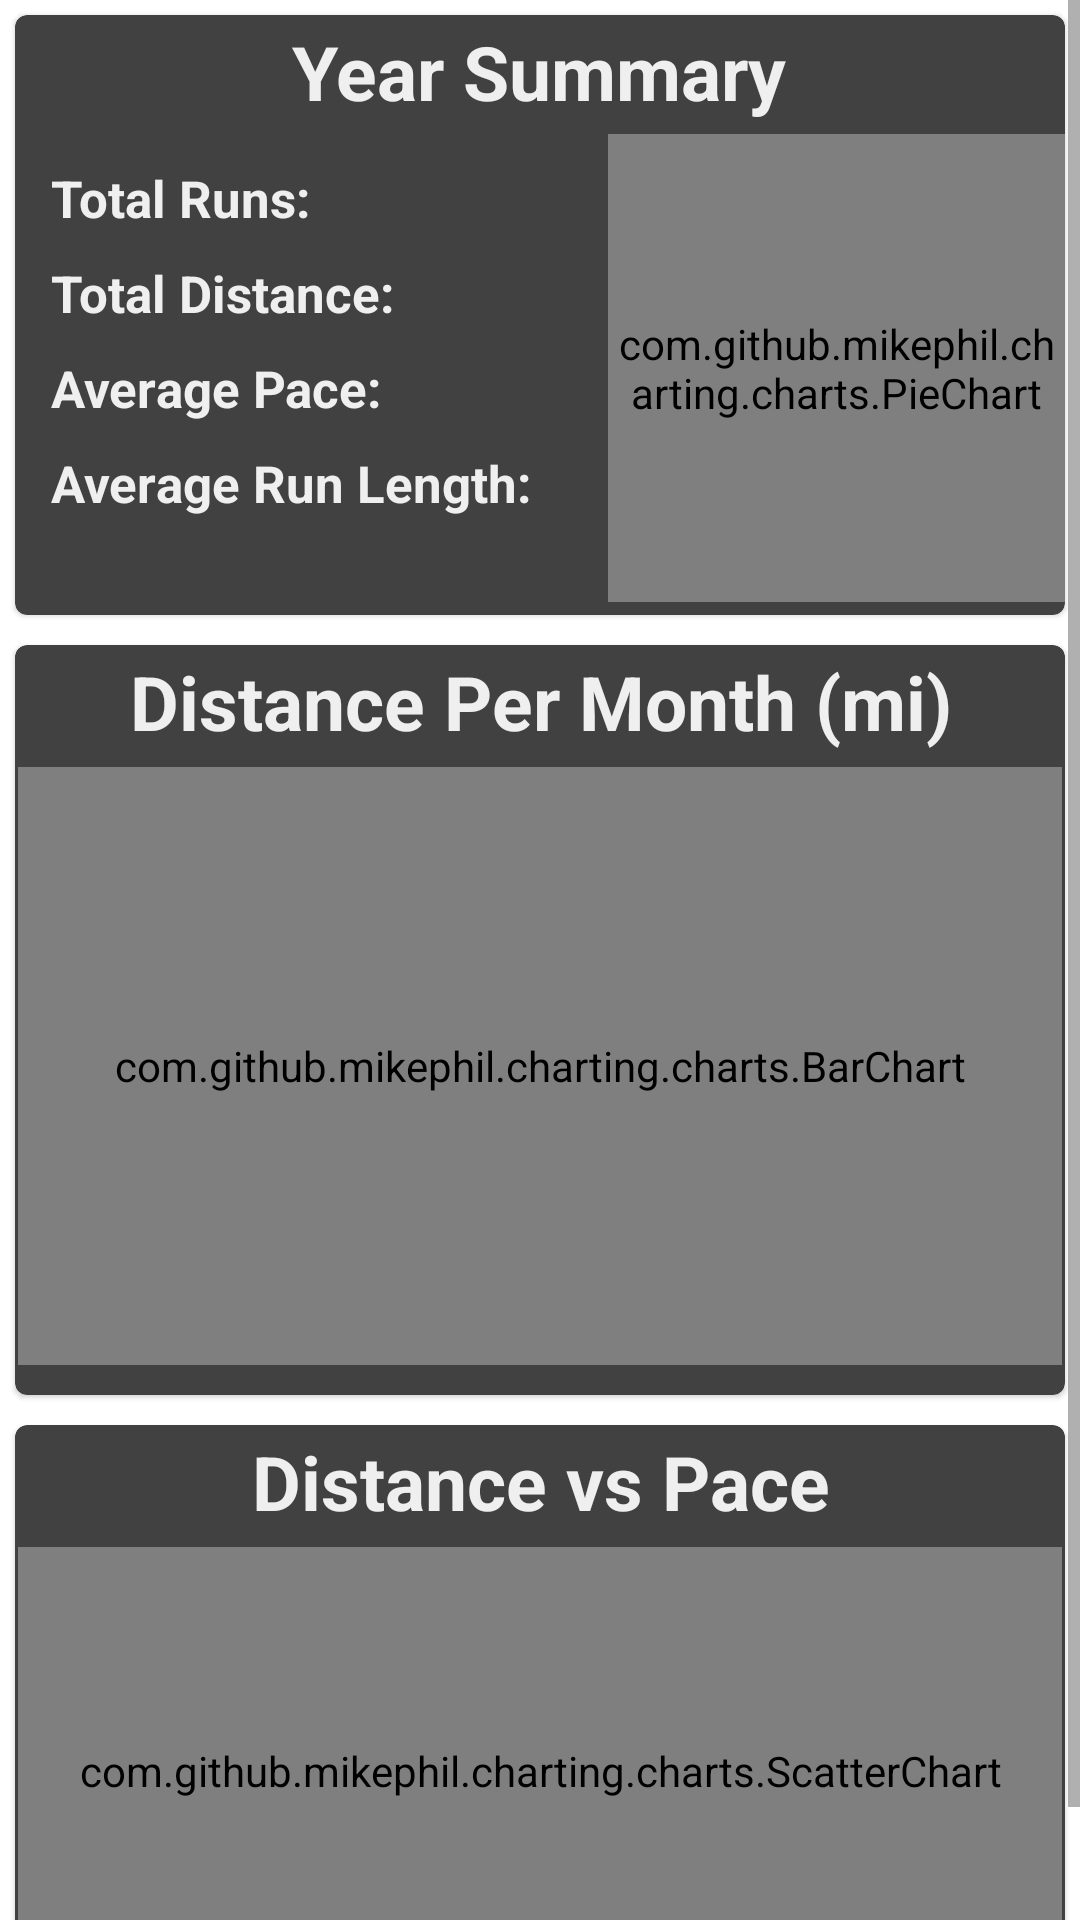

Reconstruct the res/layout file that produces this screen, plus the resources it refers to.
<!-- AndroidManifest.xml: application theme AppTheme -->
<!-- res/layout/fragment_home.xml -->
<?xml version="1.0" encoding="utf-8"?>
<ScrollView xmlns:android="http://schemas.android.com/apk/res/android"
    xmlns:app="http://schemas.android.com/apk/res-auto"
    xmlns:tools="http://schemas.android.com/tools"
    android:id="@+id/scrollView"
    android:layout_width="match_parent"
    android:layout_height="match_parent"
    android:fillViewport="true">

    <androidx.constraintlayout.widget.ConstraintLayout
        android:layout_width="match_parent"
        android:layout_height="match_parent"
        tools:context="com.example.ralf.gpstelephony.TelephonyManagerFragment">

        <RelativeLayout
            android:layout_width="match_parent"
            android:layout_height="match_parent"
            tools:context=".HomeFragment"
            tools:layout_editor_absoluteX="0dp"
            tools:layout_editor_absoluteY="-69dp">

            <com.google.android.material.card.MaterialCardView
                android:id="@+id/running_report_card"
                android:layout_width="match_parent"
                android:layout_height="200dp"
                android:layout_margin="5dp"
                android:padding="5dp"
                android:paddingBottom="0dp"
                app:cardBackgroundColor="@color/listCardBackground"
                app:cardCornerRadius="4dp">

                <RelativeLayout
                    android:layout_width="match_parent"
                    android:layout_height="match_parent">

                    <TextView
                        android:id="@+id/running_report_header"
                        android:layout_width="wrap_content"
                        android:layout_height="wrap_content"
                        android:layout_alignParentTop="true"
                        android:layout_centerInParent="true"
                        android:layout_margin="2dp"
                        android:text="Year Summary"
                        android:textAlignment="center"
                        android:textColor="@color/textColorWhite"
                        android:textSize="25sp"
                        android:textStyle="bold"></TextView>

                    <TextView
                        android:id="@+id/running_report_run_count"
                        android:layout_width="wrap_content"
                        android:layout_height="wrap_content"
                        android:layout_below="@+id/running_report_header"
                        android:layout_margin="2dp"
                        android:layout_marginTop="5dp"
                        android:layout_marginBottom="1dp"
                        android:paddingLeft="10dp"
                        android:paddingTop="10dp"
                        android:text="Total Runs: "
                        android:textColor="@color/textColorWhite"
                        android:textSize="17sp"
                        android:textStyle="bold"></TextView>

                    <TextView
                        android:id="@+id/running_report_distance"
                        android:layout_width="wrap_content"
                        android:layout_height="wrap_content"
                        android:layout_below="@+id/running_report_run_count"
                        android:layout_margin="2dp"
                        android:layout_marginTop="5dp"
                        android:layout_marginBottom="1dp"
                        android:paddingLeft="10dp"
                        android:paddingTop="5dp"
                        android:text="Total Distance: "
                        android:textColor="@color/textColorWhite"
                        android:textSize="17sp"
                        android:textStyle="bold"></TextView>

                    <TextView
                        android:id="@+id/running_report_pace"
                        android:layout_width="wrap_content"
                        android:layout_height="wrap_content"
                        android:layout_below="@+id/running_report_distance"
                        android:layout_margin="2dp"
                        android:layout_marginTop="5dp"
                        android:layout_marginBottom="1dp"
                        android:paddingLeft="10dp"
                        android:paddingTop="5dp"
                        android:text="Average Pace: "
                        android:textColor="@color/textColorWhite"
                        android:textSize="17sp"
                        android:textStyle="bold"></TextView>

                    <TextView
                        android:id="@+id/running_report_avg_run_length"
                        android:layout_width="wrap_content"
                        android:layout_height="wrap_content"
                        android:layout_below="@+id/running_report_pace"
                        android:layout_margin="2dp"
                        android:layout_marginTop="8dp"
                        android:layout_marginBottom="5dp"
                        android:paddingLeft="10dp"
                        android:paddingTop="5dp"
                        android:text="Average Run Length: "
                        android:textColor="@color/textColorWhite"
                        android:textSize="17sp"
                        android:textStyle="bold"></TextView>

                    <com.github.mikephil.charting.charts.PieChart
                        android:id="@+id/time_run_pie_chart"
                        android:layout_width="195dp"
                        android:layout_height="156dp"
                        android:layout_below="@+id/running_report_header"
                        android:layout_marginLeft="93dp"
                        android:layout_marginTop="2dp"
                        android:layout_toRightOf="@id/running_report_run_count" />

                </RelativeLayout>

            </com.google.android.material.card.MaterialCardView>

            <com.google.android.material.card.MaterialCardView
                android:id="@+id/distance_per_month_card"
                android:layout_width="match_parent"
                android:layout_height="250dp"
                android:layout_below="@+id/running_report_card"
                android:layout_margin="5dp"
                android:layout_marginTop="1dp"
                android:padding="5dp"
                android:paddingTop="0dp"
                app:cardBackgroundColor="@color/listCardBackground"
                app:cardCornerRadius="4dp">

                <RelativeLayout
                    android:layout_width="match_parent"
                    android:layout_height="match_parent">

                    <TextView
                        android:id="@+id/distance_per_month_header"
                        android:layout_width="wrap_content"
                        android:layout_height="wrap_content"
                        android:layout_alignParentTop="true"
                        android:layout_centerInParent="true"
                        android:layout_margin="2dp"
                        android:text="Distance Per Month (mi)"
                        android:textAlignment="center"
                        android:textColor="@color/textColorWhite"
                        android:textSize="25sp"
                        android:textStyle="bold"></TextView>

                    <com.github.mikephil.charting.charts.BarChart
                        android:id="@+id/distance_per_month_bar_chart"
                        android:layout_width="match_parent"
                        android:layout_height="match_parent"
                        android:layout_below="@id/distance_per_month_header"
                        android:layout_marginLeft="1dp"
                        android:layout_marginTop="3dp"
                        android:layout_marginRight="1dp"
                        android:layout_marginBottom="10dp"
                        android:paddingLeft="1dp"
                        android:paddingTop="5dp"
                        android:paddingRight="1dp"
                        android:paddingBottom="5dp" />

                </RelativeLayout>
            </com.google.android.material.card.MaterialCardView>

            <com.google.android.material.card.MaterialCardView
                android:id="@+id/pace_vs_distance_card"
                android:layout_width="match_parent"
                android:layout_height="200dp"
                android:layout_below="@id/distance_per_month_card"
                android:layout_margin="5dp"
                android:layout_marginTop="1dp"
                android:padding="5dp"
                android:paddingTop="0dp"
                app:cardBackgroundColor="@color/listCardBackground"
                app:cardCornerRadius="4dp">

                <RelativeLayout
                    android:layout_width="wrap_content"
                    android:layout_height="wrap_content">

                    <TextView
                        android:id="@+id/pace_vs_distance_header"
                        android:layout_width="wrap_content"
                        android:layout_height="wrap_content"
                        android:layout_alignParentTop="true"
                        android:layout_centerInParent="true"
                        android:layout_margin="2dp"
                        android:text="Distance vs Pace"
                        android:textAlignment="center"
                        android:textColor="@color/textColorWhite"
                        android:textSize="25sp"
                        android:textStyle="bold"></TextView>

                    <com.github.mikephil.charting.charts.ScatterChart
                        android:id="@+id/pace_vs_distance_scatter_chart"
                        android:layout_width="match_parent"
                        android:layout_height="match_parent"
                        android:layout_below="@id/pace_vs_distance_header"
                        android:layout_marginLeft="1dp"
                        android:layout_marginTop="3dp"
                        android:layout_marginRight="1dp"
                        android:layout_marginBottom="10dp"
                        android:paddingLeft="1dp"
                        android:paddingTop="5dp"
                        android:paddingRight="1dp"
                        android:paddingBottom="5dp" />


                </RelativeLayout>
            </com.google.android.material.card.MaterialCardView>


        </RelativeLayout>
    </androidx.constraintlayout.widget.ConstraintLayout>
</ScrollView>
<!-- resources referenced by this layout -->
<resources>
  <color name="listCardBackground">#414141</color>
  <color name="textColorWhite">#EFEFEF</color>
  <style name="AppTheme" parent="Theme.MaterialComponents.Light.NoActionBar">
          <item name="background">@color/background</item>
          <item name="colorPrimary">@color/colorPrimary</item>
          <item name="colorPrimaryDark">@color/colorPrimaryDark</item>
          <item name="colorAccent">@color/colorAccent</item>
          <item name="drawerArrowStyle">@style/DrawerArrowStyle</item>
      </style>
  <color name="background">#222222</color>
  <color name="colorPrimary">#FF6122</color>
  <color name="colorPrimaryDark">#000000</color>
  <color name="colorAccent">#FF2222</color>
  <style name="DrawerArrowStyle" parent="@style/Widget.AppCompat.DrawerArrowToggle">
          <item name="spinBars">true</item>
          <item name="color">@color/textColorWhite</item>
      </style>
</resources>
